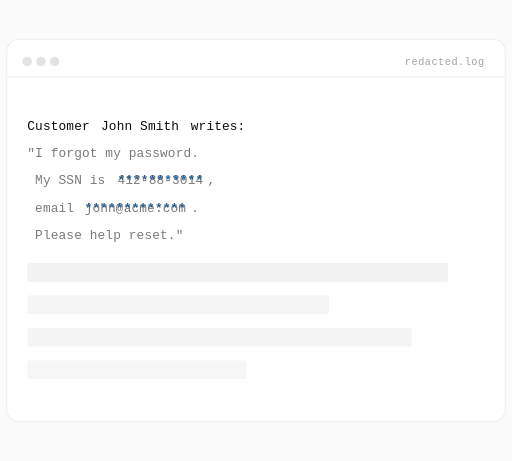
t = 0.00 s
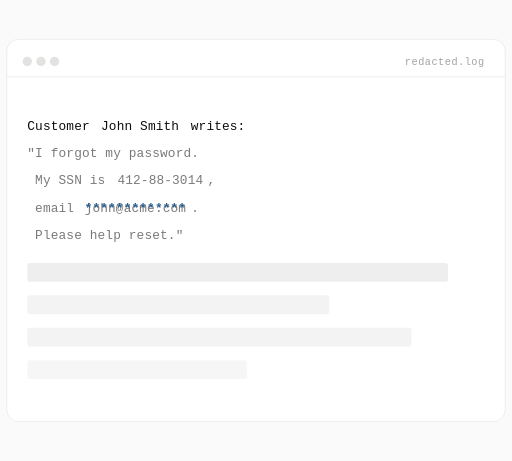
t = 0.80 s
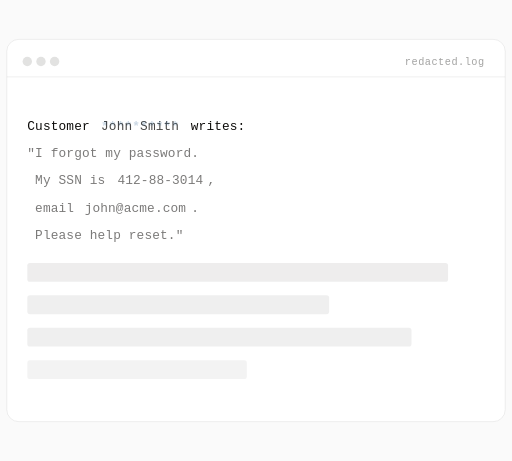
t = 1.60 s
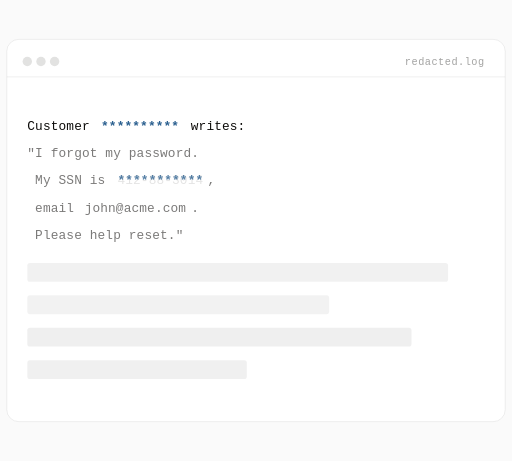
t = 2.40 s
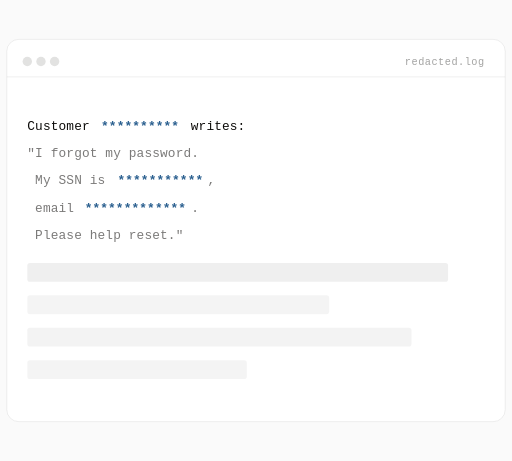
t = 3.20 s
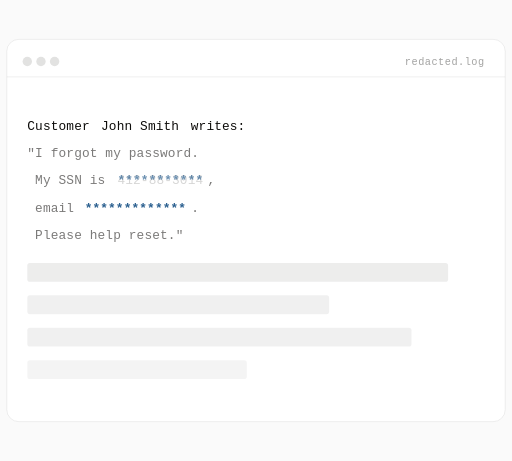
t = 4.00 s

The animated SVG that drew these frames (rendered in a browser with its animation timeline set to each time). Animation: 10 SMIL elements (animate=10); one cycle of 4.80 s, repeats indefinitely.

<svg xmlns="http://www.w3.org/2000/svg" viewBox="0 0 600 540" preserveAspectRatio="xMidYMid meet" width="100%" height="100%">
  <rect width="600" height="540" fill="#FAFAFA"/>
  <g transform="translate(0, 22)">
    <rect x="8" y="24" width="584" height="448" rx="14"
      fill="#FFFFFF" stroke="rgba(0,0,0,0.08)" stroke-width="1"/>
    <line x1="8" y1="68" x2="592" y2="68" stroke="rgba(0,0,0,0.08)" stroke-width="1"/>
    <g transform="translate(32, 50)">
      <circle cx="0" cy="0" r="5.5" fill="rgba(14,13,11,0.12)"/>
      <circle cx="16" cy="0" r="5.5" fill="rgba(14,13,11,0.12)"/>
      <circle cx="32" cy="0" r="5.5" fill="rgba(14,13,11,0.12)"/>
      <text x="536" y="4" text-anchor="end" font-family="Geist Mono, ui-monospace, SFMono-Regular, Menlo, monospace" font-size="12" fill="rgba(14,13,11,0.38)" letter-spacing="0.6">redacted.log</text>
    </g>

    <text x="32" y="130" font-family="Geist Mono, ui-monospace, SFMono-Regular, Menlo, monospace" font-size="15"
        fill="#0E0D0B" letter-spacing="0.01em" xml:space="preserve">Customer </text>
      <text x="118.39999999999999" y="130" font-family="Geist Mono, ui-monospace, SFMono-Regular, Menlo, monospace" font-size="15" fill="#0E0D0B"
        letter-spacing="0.01em">John Smith
        <animate attributeName="opacity"
          values="1;1;0;0;1" keyTimes="0;0.42;0.52;0.92;1"
          dur="3.6s" begin="0s" repeatCount="indefinite"/>
      </text>
      <text x="118.39999999999999" y="130" font-family="Geist Mono, ui-monospace, SFMono-Regular, Menlo, monospace" font-size="15" fill="#2A5F8F"
        font-weight="600" letter-spacing="0.01em">**********
        <animate attributeName="opacity"
          values="0;0;1;1;0" keyTimes="0;0.42;0.52;0.92;1"
          dur="3.6s" begin="0s" repeatCount="indefinite"/>
      </text>
    <text x="214.39999999999998" y="130" font-family="Geist Mono, ui-monospace, SFMono-Regular, Menlo, monospace" font-size="15"
        fill="#0E0D0B" letter-spacing="0.01em" xml:space="preserve"> writes:</text><text x="32" y="162" font-family="Geist Mono, ui-monospace, SFMono-Regular, Menlo, monospace" font-size="15"
        fill="rgba(14,13,11,0.55)" letter-spacing="0.01em" xml:space="preserve">&quot;I forgot my password.</text><text x="32" y="194" font-family="Geist Mono, ui-monospace, SFMono-Regular, Menlo, monospace" font-size="15"
        fill="rgba(14,13,11,0.55)" letter-spacing="0.01em" xml:space="preserve"> My SSN is </text>
      <text x="137.6" y="194" font-family="Geist Mono, ui-monospace, SFMono-Regular, Menlo, monospace" font-size="15" fill="rgba(14,13,11,0.55)"
        letter-spacing="0.01em">412-88-3014
        <animate attributeName="opacity"
          values="1;1;0;0;1" keyTimes="0;0.42;0.52;0.92;1"
          dur="3.6s" begin="0.6s" repeatCount="indefinite"/>
      </text>
      <text x="137.6" y="194" font-family="Geist Mono, ui-monospace, SFMono-Regular, Menlo, monospace" font-size="15" fill="#2A5F8F"
        font-weight="600" letter-spacing="0.01em">***********
        <animate attributeName="opacity"
          values="0;0;1;1;0" keyTimes="0;0.42;0.52;0.92;1"
          dur="3.6s" begin="0.6s" repeatCount="indefinite"/>
      </text>
    <text x="243.2" y="194" font-family="Geist Mono, ui-monospace, SFMono-Regular, Menlo, monospace" font-size="15"
        fill="rgba(14,13,11,0.55)" letter-spacing="0.01em" xml:space="preserve">,</text><text x="32" y="226" font-family="Geist Mono, ui-monospace, SFMono-Regular, Menlo, monospace" font-size="15"
        fill="rgba(14,13,11,0.55)" letter-spacing="0.01em" xml:space="preserve"> email </text>
      <text x="99.2" y="226" font-family="Geist Mono, ui-monospace, SFMono-Regular, Menlo, monospace" font-size="15" fill="rgba(14,13,11,0.55)"
        letter-spacing="0.01em">john@acme.com
        <animate attributeName="opacity"
          values="1;1;0;0;1" keyTimes="0;0.42;0.52;0.92;1"
          dur="3.6s" begin="1.2s" repeatCount="indefinite"/>
      </text>
      <text x="99.2" y="226" font-family="Geist Mono, ui-monospace, SFMono-Regular, Menlo, monospace" font-size="15" fill="#2A5F8F"
        font-weight="600" letter-spacing="0.01em">*************
        <animate attributeName="opacity"
          values="0;0;1;1;0" keyTimes="0;0.42;0.52;0.92;1"
          dur="3.6s" begin="1.2s" repeatCount="indefinite"/>
      </text>
    <text x="224" y="226" font-family="Geist Mono, ui-monospace, SFMono-Regular, Menlo, monospace" font-size="15"
        fill="rgba(14,13,11,0.55)" letter-spacing="0.01em" xml:space="preserve">.</text><text x="32" y="258" font-family="Geist Mono, ui-monospace, SFMono-Regular, Menlo, monospace" font-size="15"
        fill="rgba(14,13,11,0.55)" letter-spacing="0.01em" xml:space="preserve"> Please help reset.&quot;</text>

    
      <rect x="32" y="286" width="493.12" height="22" rx="3"
        fill="#0E0D0B" opacity="0.05"><animate attributeName="opacity" values="0.05;0.07500000000000001;0.05"
          dur="2.6s" begin="0.00s" repeatCount="indefinite"/></rect>
    
      <rect x="32" y="324" width="353.76" height="22" rx="3"
        fill="#0E0D0B" opacity="0.04"><animate attributeName="opacity" values="0.04;0.065;0.04"
          dur="2.6s" begin="0.35s" repeatCount="indefinite"/></rect>
    
      <rect x="32" y="362" width="450.24" height="22" rx="3"
        fill="#0E0D0B" opacity="0.045"><animate attributeName="opacity" values="0.045;0.07;0.045"
          dur="2.6s" begin="0.70s" repeatCount="indefinite"/></rect>
    
      <rect x="32" y="400" width="257.28" height="22" rx="3"
        fill="#0E0D0B" opacity="0.035"><animate attributeName="opacity" values="0.035;0.060000000000000005;0.035"
          dur="2.6s" begin="1.05s" repeatCount="indefinite"/></rect>
    
  </g>
</svg>
